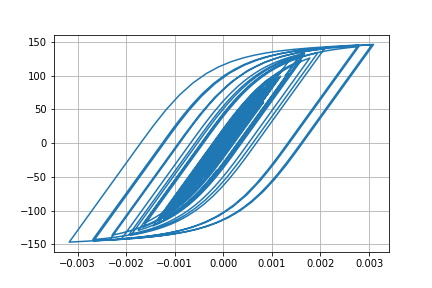

Values plotted in this chart, from the file beside it:
Desplacment, Force
0.0, 0.0
-3.236658505912067e-07, -0.03237
-1.0605887122820266e-06, -0.1061
-1.801244399850372e-06, -0.1801
-2.2715382355145938e-06, -0.2272
-2.369449907357743e-06, -0.2369
-2.0909847316198623e-06, -0.2091
-1.4080054285674027e-06, -0.1408
-1.3967634786025598e-07, -0.01397
2.0008606298844477e-06, 0.2001
5.271072148767724e-06, 0.5271
9.778603265428187e-06, 0.9778
1.5413896982906997e-05, 1.541
2.184746217456938e-05, 2.185
2.8607471264971192e-05, 2.86
3.530178963521327e-05, 3.529
4.1730993474947066e-05, 4.172
4.784018834740675e-05, 4.782
5.358937126449468e-05, 5.356
5.8877094629274474e-05, 5.884
6.357964641783939e-05, 6.354
6.751004806405692e-05, 6.746
7.05047431255629e-05, 7.045
7.251807323071964e-05, 7.246
7.366781494504218e-05, 7.36
7.408624689177626e-05, 7.402
7.371318648261944e-05, 7.365
7.235946141976736e-05, 7.229
6.974226141041591e-05, 6.968
6.565198272298266e-05, 6.559
6.008210410357703e-05, 6.002
5.316689427769208e-05, 5.31
4.508172780478506e-05, 4.502
3.605572954334457e-05, 3.599
2.6384333409130318e-05, 2.632
1.6343263840870087e-05, 1.628
6.211271089643711e-06, 0.6146
-3.85524062378035e-06, -0.392
-1.3839463110680381e-05, -1.39
-2.3790933932152216e-05, -2.385
-3.381364991082047e-05, -3.387
-4.396764206928924e-05, -4.402
-5.430529426464212e-05, -5.434
-6.496747071967434e-05, -6.499
-7.635445579598145e-05, -7.635
-8.880950077905174e-05, -8.876
-0.0001024, -10.23
-0.0001169, -11.67
-0.0001316, -13.13
-0.0001456, -14.52
-0.0001586, -15.8
-0.0001701, -16.94
-0.00018, -17.91
-0.000188, -18.7
-0.0001936, -19.25
-0.0001965, -19.53
-0.0001965, -19.54
-0.0001942, -19.31
-0.0001901, -18.89
-0.0001848, -18.36
... 2,941 more rows
